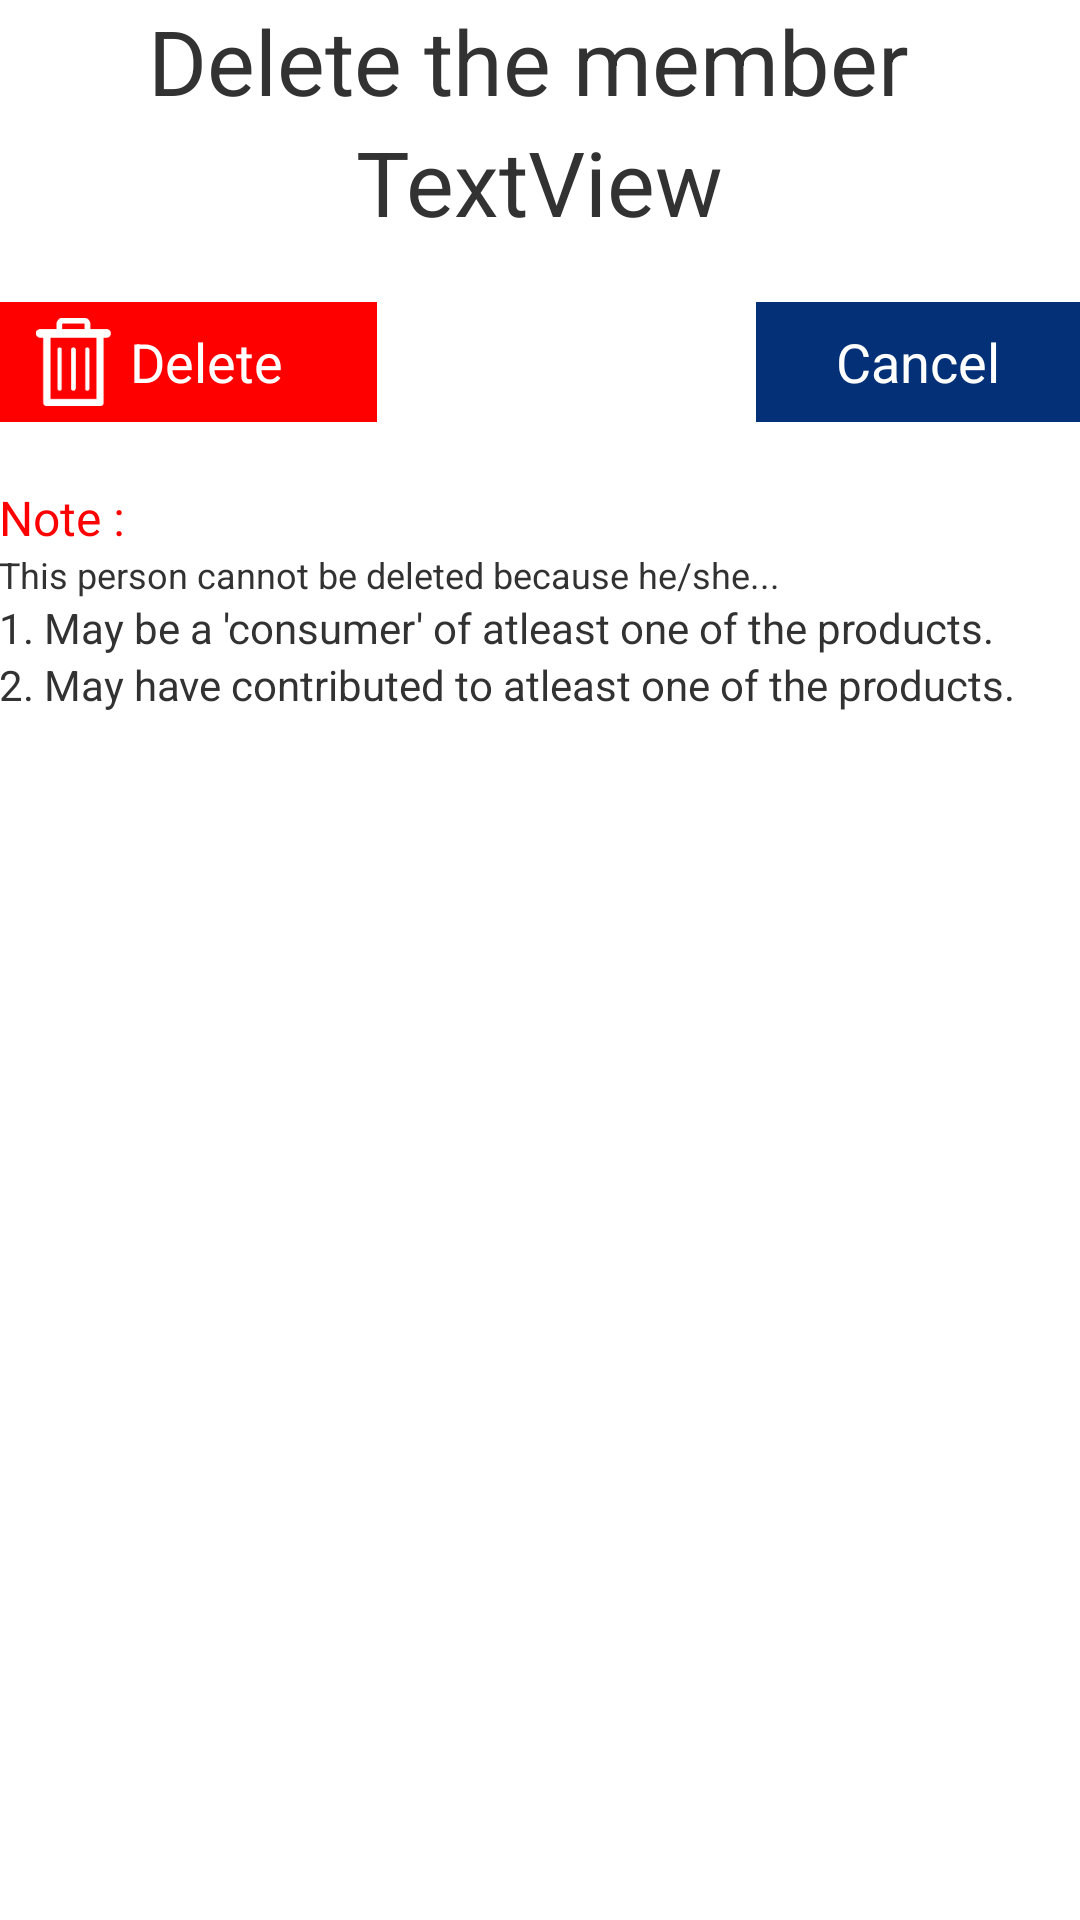

Android layout source for this screen:
<!-- AndroidManifest.xml: application theme AppTheme -->
<!-- res/layout/member_delete1.xml -->
<RelativeLayout xmlns:android="http://schemas.android.com/apk/res/android"
    xmlns:tools="http://schemas.android.com/tools"
    android:id="@+id/RelativeLayout1"
    android:layout_width="match_parent"
    android:layout_height="match_parent"
    android:orientation="vertical"
    android:paddingBottom="@dimen/activity_vertical_margin"
    android:paddingLeft="@dimen/activity_horizontal_margin"
    android:paddingRight="@dimen/activity_horizontal_margin"
    android:paddingTop="@dimen/activity_vertical_margin"
    tools:context=".MemberDeleteActivity" >

    <TextView
        android:id="@+id/deldescrip"
        android:layout_width="wrap_content"
        android:layout_height="wrap_content"
        android:layout_alignParentTop="true"
        android:layout_centerHorizontal="true"
        android:layout_gravity="center"
        android:text="Delete the member "
        android:textSize="30sp" />

    <TextView
        android:id="@+id/deletetextView1"
        android:layout_width="wrap_content"
        android:layout_height="wrap_content"
        android:layout_below="@+id/deldescrip"
        android:layout_centerHorizontal="true"
        android:layout_gravity="center"
        android:text="TextView"
        android:textSize="30sp" />

    <LinearLayout
        android:id="@+id/buttonbar"
        android:layout_width="fill_parent"
        android:layout_height="wrap_content"
        android:layout_below="@+id/deletetextView1"
        android:layout_marginTop="20dp"
        android:orientation="horizontal"
        android:weightSum="1" >

        <FrameLayout
            android:id="@+id/deletememberbutton"
            android:layout_width="0dp"
            android:layout_height="40dp"
            android:layout_weight="0.35"
            android:background="#ff0000"
            android:orientation="horizontal" >

            <LinearLayout
                android:layout_width="match_parent"
                android:layout_height="match_parent"
                android:orientation="horizontal"
                android:weightSum="1" >

                <LinearLayout
                    android:layout_width="0dp"
                    android:layout_height="fill_parent"
                    android:layout_weight="0.1"
                    android:orientation="vertical" >
                </LinearLayout>

                <ImageView
                    android:id="@+id/imageView1"
                    android:layout_width="0dp"
                    android:layout_height="fill_parent"
                    android:layout_weight="0.2"
                    android:src="@drawable/delete" />

                <LinearLayout
                    android:layout_width="0dp"
                    android:layout_height="fill_parent"
                    android:layout_weight="0.05"
                    android:orientation="vertical" >
                </LinearLayout>

                <TextView
                    android:id="@+id/memdelscaletext1"
                    android:layout_width="0dp"
                    android:layout_height="fill_parent"
                    android:layout_weight="0.55"
                    android:gravity="center|left"
                    android:text="Delete"
                    android:textColor="#ffffff"
                    android:textSize="18sp" />
            </LinearLayout>
        </FrameLayout>

        <LinearLayout
            android:layout_width="0dp"
            android:layout_height="match_parent"
            android:layout_weight="0.35"
            android:orientation="horizontal" />

        <FrameLayout
            android:id="@+id/canceldeletebutton"
            android:layout_width="0dp"
            android:layout_height="40dp"
            android:layout_weight="0.3"
            android:background="#033076"
            android:orientation="vertical" >

            <LinearLayout
                android:layout_width="match_parent"
                android:layout_height="match_parent"
                android:orientation="horizontal"
                android:weightSum="1" >

                <TextView
                    android:id="@+id/canceltook"
                    android:layout_width="0dp"
                    android:layout_height="fill_parent"
                    android:layout_weight="1"
                    android:gravity="center"
                    android:text="Cancel"
                    android:textColor="#ffffff"
                    android:textSize="18sp" />
            </LinearLayout>
        </FrameLayout>
    </LinearLayout>

    <TextView
        android:id="@+id/prodcost"
        android:layout_width="wrap_content"
        android:layout_height="wrap_content"
        android:layout_below="@+id/buttonbar"
        android:layout_marginTop="21dp"
        android:text="Note :"
        android:textColor="#ff0000"
        android:textSize="16sp" />

    <TextView
        android:id="@+id/textView2"
        android:layout_width="wrap_content"
        android:layout_height="wrap_content"
        android:layout_alignLeft="@+id/prodcost"
        android:layout_below="@+id/prodcost"
        android:text="This person cannot be deleted because he/she..."
        android:textSize="12sp" />

    <TextView
        android:id="@+id/textView3"
        android:layout_width="wrap_content"
        android:layout_height="wrap_content"
        android:layout_alignLeft="@+id/textView2"
        android:layout_below="@+id/textView2"
        android:text="1. May be a 'consumer' of atleast one of the products."
        android:textSize="14sp" />

    <TextView
        android:id="@+id/textView4"
        android:layout_width="wrap_content"
        android:layout_height="wrap_content"
        android:layout_alignLeft="@+id/textView3"
        android:layout_below="@+id/textView3"
        android:text="2. May have contributed to atleast one of the products."
        android:textSize="14sp" />

</RelativeLayout>
<!-- resources referenced by this layout -->
<resources>
  <!-- drawable delete: png bitmap (drawable-hdpi, 918 bytes) -->
  <style name="AppTheme" parent="AppBaseTheme">
  
          
          <item name="android:windowTitleSize">35dip</item>
          <item name="android:windowTitleStyle">@style/titleTextStyle</item>
          <item name="android:windowTitleBackgroundStyle">@style/titlebackground</item>
          <item name="android:windowBackground">@android:color/white</item>
      </style>
  <style name="AppBaseTheme" parent="android:Theme.Light">
          
      </style>
  <style name="titleTextStyle">
          <item name="android:textSize">20dip</item>
          <item name="android:textColor">#FFFFFF</item>
      </style>
  <style name="titlebackground">
          <item name="android:background">#000000</item>
          <item name="android:paddingLeft">5dp</item>
      </style>
</resources>
